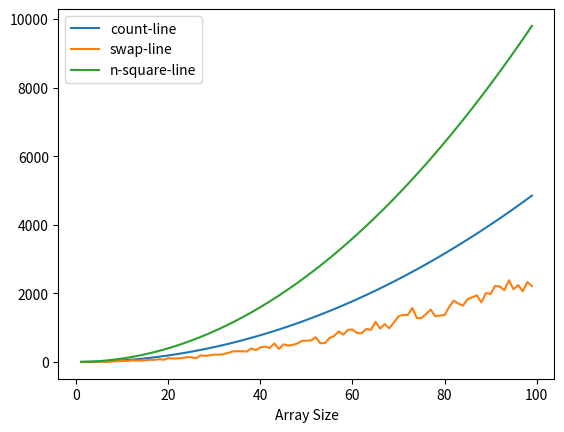

Write the Python code that produced this figure.

import numpy as np 
import matplotlib.pyplot as plt

# arr1 = [2,4,1,5,6]
# arr2 = [2,4,1,5,6]

def selection(arr):
	count =  0 
	swap = 0
	length = len(arr) 
	for i in range(length-1):		
		min = i 
		for j in range(i,length):
			count+=1
			if arr[min]>arr[j]:
				min = j
				
		arr[i],arr[min] = arr[min],arr[i]
		swap+=1
		 
	# print(arr)
	# print("Selection count : ",count)
	# print("Selection swaps : ",swap)
	# print("-------------------------------")
	return [count,swap]

def bubble(arr):
	count =  0 
	swap = 0
	length = len(arr)
	for i in range (length-1) :	
		for j in range(length-i-1):
			count+=1
			if arr[j] > arr[j + 1] :
				swap+=1
				arr[j], arr[j + 1] = arr[j + 1], arr[j]
				
	# print("Selection count : ",count)
	# print("Selection swaps : ",swap)
	# print("-------------------------------")
	return [count,swap]


def insertion(arr):
	count =  0 
	swap = 0
	length = len(arr) 
	for i in range(length):
		count+=1
		j = i-1
		temp = arr[i]
		while j>=0 and arr[j]>temp:
			arr[j+1] = arr[j]
			j-=1
		arr[j+1] = temp
		swap+=1
	print(arr)
	print("Insertion count : ",count)
	print("Insertion swaps : ",swap)



xpoints = [] 
ypoints = []
zpoints = []

for i in range(1,100):
	rand_int = np.random.randint(0,1000,size=(i)) 
	xpoints.append(i)
	temp_array = bubble(rand_int)
	ypoints.append(temp_array[0])
	zpoints.append(temp_array[1])


plt.plot(xpoints, ypoints,label ='count-line')
plt.plot(xpoints, zpoints,label ='swap-line')
plt.plot(xpoints,[i*i for i in range(1,100)],label ='n-square-line')
plt.xlabel("Array Size")
plt.legend()
plt.show()
	

# selection(arr1)
# insertion(arr2)
